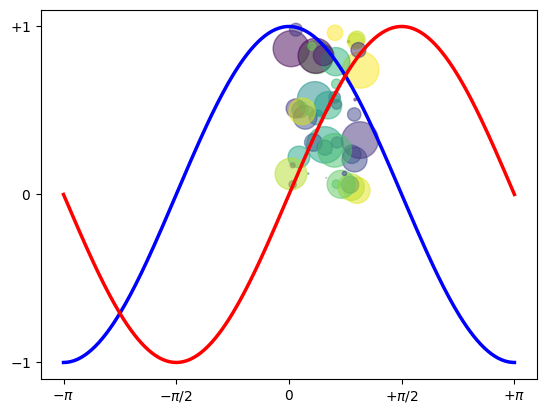

This chart was generated by the following Python code:
import numpy as np
import matplotlib.pyplot as plt
#%% build a scatter plot
N = 50
x = np.random.rand(N)
y = np.random.rand(N)
colors = np.random.rand(N)
area = np.pi * (15 * np.random.rand(N))**2  # 0 to 15 point radii
plt.scatter(x, y, s=area, c=colors, alpha=0.5)
plt.show()
#%% plot y vs x as lines
X = np.linspace(-np.pi, np.pi, 256,endpoint=True)
C,S = np.cos(X), np.sin(X)

plt.plot(X, C, color="blue", linewidth=2.5, linestyle="-")
plt.plot(X, S, color="red", linewidth=2.5, linestyle="-")

plt.xlim(X.min()*1.1, X.max()*1.1)
plt.xticks([-np.pi, -np.pi/2, 0, np.pi/2, np.pi],
[r'$-\pi$', r'$-\pi/2$', r'$0$', r'$+\pi/2$', r'$+\pi$'])

plt.ylim(C.min()*1.1,C.max()*1.1)
plt.yticks([-1, 0, +1],
[r'$-1$', r'$0$', r'$+1$'])

plt.show()